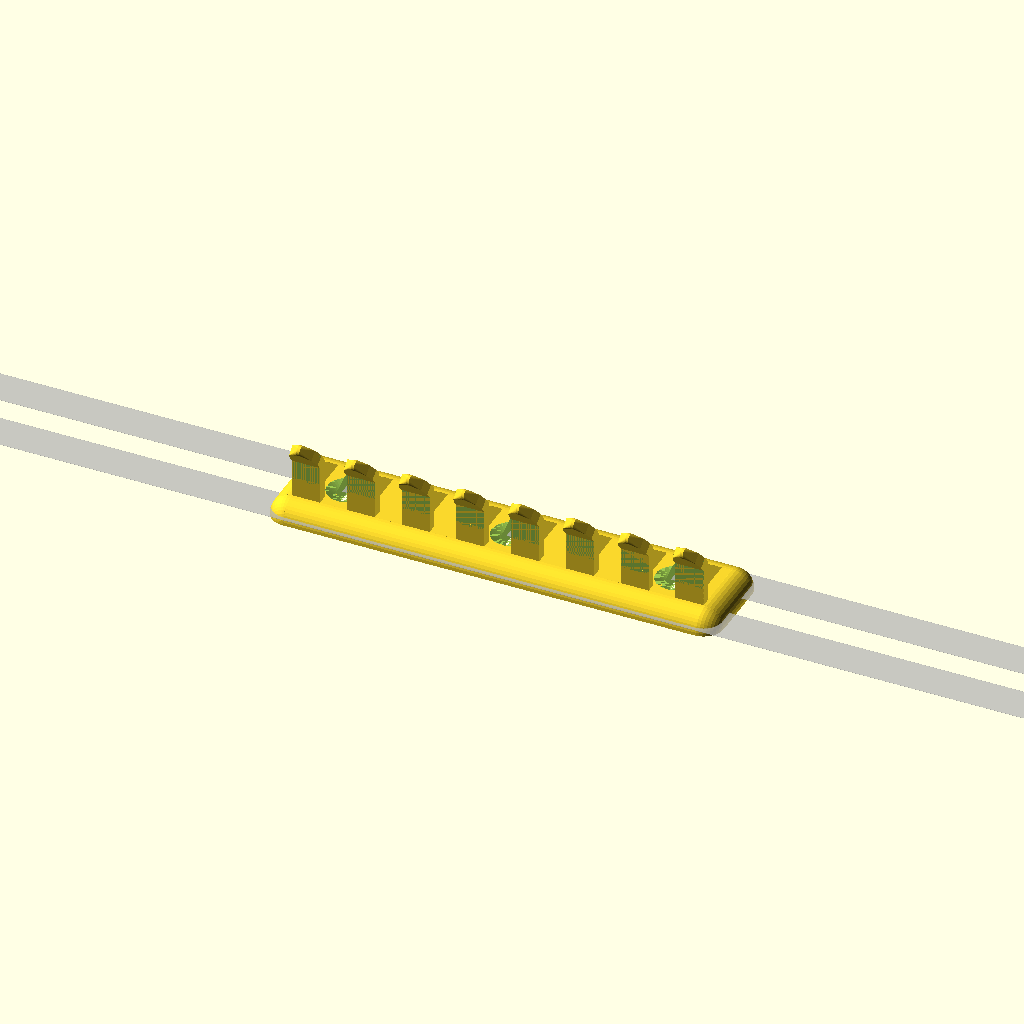
Cell 1: the model at its default parameters.
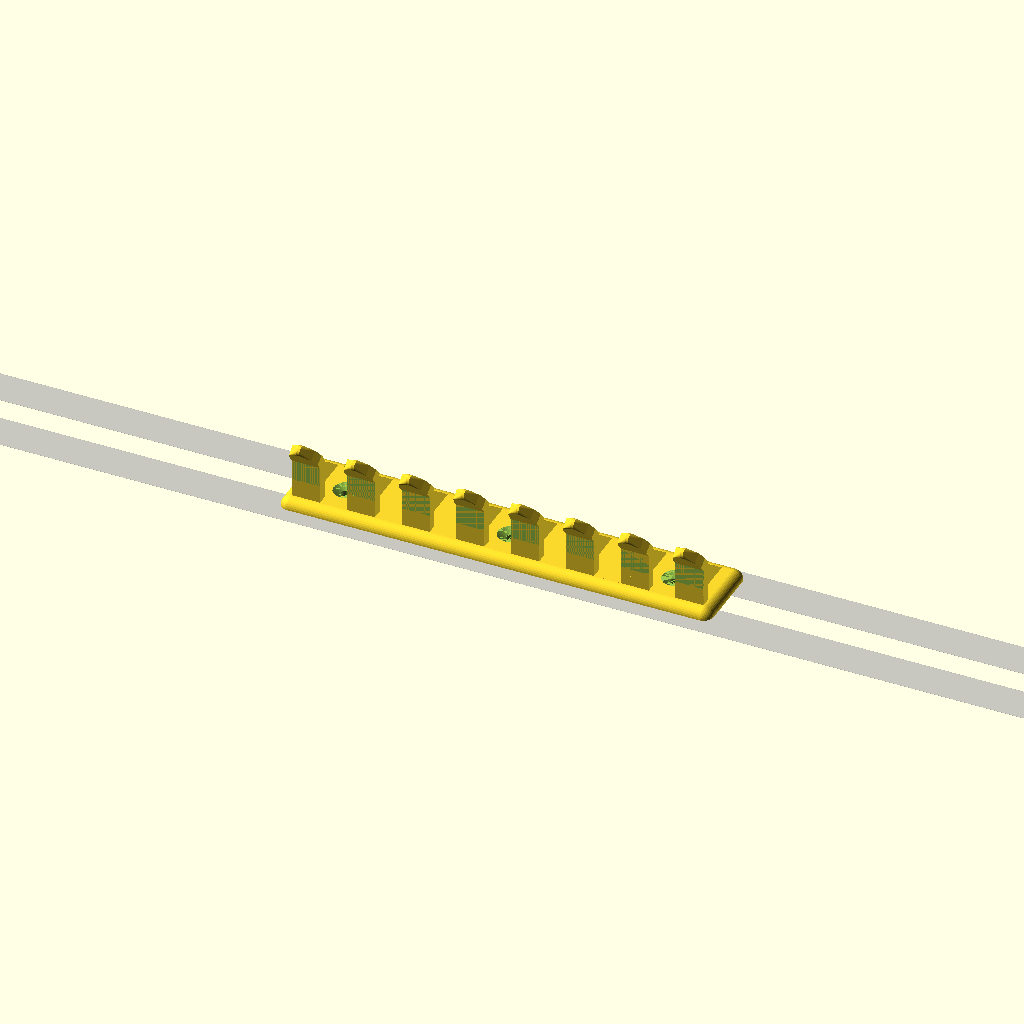
Cell 2 — preset "GE".
One fixed orthographic camera (rotation 55°, 0°, 25°; colour scheme Cornfield) for every cell.
Source of the model, screw_mountable_wire_holder/screwMountableScrewdriverHolder.scad:
/*
    Screw mountable screwdriver holder
    Remixed By Brian Khuu (2020 July)
    
    (Based off Screw mountable wire holder but with settings changes)

    Adjusted for pixel lab (2020 July):
    * backplateThickness : Thicker for easier mounting
    * holderLengthA : Reduced to keep screwdriver in place
    * holderLengthB : Reduced to keep screwdriver in place
    * holderAngle : Reduced to keep screwdriver in place
    * countersunkDiameter : Increased a mm to be easier to screw include
    * holderGapSizeDef : 7.5 -> 10.5mm for pixel's mini screwdriver

    Adjusted for GE (2024):
    * Add capability to remove screw slide in slot (e.g. Magnetic screw base)

---------------- Old description ------------
    Screw mountable wire holder
    For use with T-slot V-slots nuts and screws

    Remixed From: Customizable OpenSCAD Wire Holder, Kabelkamm by AndreasG4ris 
    licensed under the Creative Commons - Attribution license. (https://www.thingiverse.com/thing:2823064)
    
    ## For typical usage, just changes these two variables
    drillholeDiameter=8;
    countersunkDiameter=14;
    
*/

backplateThickness=8;
backplateHeight=0; // Set to minimum as we don't need it...
backplateSupportHeight=20;
supportWallThickness=3;
holderThickness=4;
holderLengthA=15;
holderLengthB=10;
holderAngle=40;
cnt=7;
holderGapSizeDef=[10.5,0];
holderGapSizeDefCount=[cnt,1];
holderSizeDef=[11];
holderSizeDefCount=[cnt+1];
fn=40;
drillholeSlideSlot=true;
drillholeDiameter=8;
countersunkDiameter=15;
countersunkHeight=2;
roundEdge=[true,true,true,true];
backplateHeightTotal=backplateHeight+holderThickness+backplateSupportHeight;
holderGapSize=declareVector(holderGapSizeDef,holderGapSizeDefCount);
holderSize=declareVector(holderSizeDef,holderSizeDefCount);
holderTotalSize=holderSize+holderGapSize;
totalLength=sumVector(holderTotalSize);
totalLengthAccumulate=accumulateVector(holderTotalSize);
count=sumVector(holderSizeDefCount);
assert(count==sumVector(holderGapSizeDefCount));

function sumVector(v) = sumVectorRun(v,0);
function sumVectorRun(v,i) = i<len(v) ? sumVectorRun(v,i+1)+v[i] : 0; 
function accumulateVector(v) = accumulateVectorRun(v,[0]);
function accumulateVectorRun(v,vret) = len(vret)<=len(v) ? accumulateVectorRun(v,concat(vret,[vret[len(vret)-1]+v[len(vret)-1]])) : vret;
function declareVector(v,cnt) = declareVectorRun(v,cnt,[],0,0);
function declareVectorRun(v,cnt,vret,cntNr,vNr) = vNr <= len(v) ? (cntNr < cnt[vNr] ? declareVectorRun(v,cnt,concat(vret,[v[vNr]]),cntNr+1,vNr) : declareVectorRun(v,cnt,vret,0,vNr+1)) : vret;

module quarterZylinder(radius,height,edge) union(){
    intersection(){
        union(){
            cylinder(r=radius,h=height,$fn=fn);
            if(edge)
            sphere(r=radius,$fn=fn);
        }
        translate([0,0,-height])
        cube([radius*2,radius*2,height*4]);
    }
}

module halfZylinder(radius,height){
    translate([height,0,0])
    rotate([0,-90,0])
    difference(){
        cylinder(r=radius,h=height,$fn=fn,center=false);
        translate([0,-2*radius,-height])
        cube([radius*2,4*radius,height*4]);
    }
}

module drillHole(){
    translate([0,-backplateThickness-0.001,0])
    rotate([-90,0,0]){
        translate([0,0,-0.001])
        cylinder(r=drillholeDiameter/2,h=backplateThickness,$fn=fn);
        translate([0,0,backplateThickness-countersunkHeight+0.001])
        cylinder(r1=drillholeDiameter/2,r2=countersunkDiameter/2,h=countersunkHeight+0.002,$fn=fn);
        translate([0,0,backplateThickness])
        cylinder(r=countersunkDiameter/2,h=countersunkHeight+0.002,$fn=fn);
    }

    if (drillholeSlideSlot)
    translate([0,-backplateThickness-0.001,0])
    rotate([-90,0,0]){
        hull()
        {
            translate([0,0,-0.001])
                cylinder(r=drillholeDiameter/2,h=backplateThickness+countersunkHeight,$fn=fn);
            translate([0,100,-0.001])
                cylinder(r=drillholeDiameter/2,h=backplateThickness+countersunkHeight,$fn=fn);
        }
    }
}

module singleHolder(curHolderGapSize,curHolderSize) union(){
    translate([0,-backplateThickness,-backplateSupportHeight])
    cube([curHolderSize+curHolderGapSize,backplateThickness,backplateHeightTotal]);//Backplate
    cube([curHolderSize,holderLengthA,holderThickness]);//Holder A
        
    translate([0,holderLengthA,holderThickness])
    halfZylinder(holderThickness,curHolderSize);
        
    translate([0,holderLengthA,0])
    translate([0,0,holderThickness])
    rotate([holderAngle,0,0])
    translate([0,0,-holderThickness])
    union(){
        hull()
        {
            midlength=curHolderSize*0.8;
            toplength=curHolderSize*0.1;
            translate([0,0,0])
                cube([curHolderSize,3,holderThickness]);
            translate([curHolderSize/2-midlength/2,0,0])
                cube([midlength,holderLengthB*3/4,holderThickness]);
            translate([curHolderSize/2-toplength/2,0,0])
                cube([toplength,holderLengthB,holderThickness]);
            translate([curHolderSize/2-toplength/2,holderLengthB,holderThickness/2])
                rotate([90,0,0])
                    halfZylinder(holderThickness/2,toplength);
        }
    }
    
    translate([-supportWallThickness/2+curHolderSize/2,0,0])
    rotate([0,90,0])
    linear_extrude(height = supportWallThickness)
    polygon(points = [[0,0],[0,holderLengthA],[backplateSupportHeight,0]], paths = [[0,1,2]], convexity=1);

}

module totalHolder(){
    difference()
    {
        union()
        {
            difference(){
                for(i = [0 : count-1]){
                    translate([totalLengthAccumulate[i],0,0])
                    singleHolder(holderGapSize[i],holderSize[i]);
                }
                
                translate([-holderGapSize/2,-backplateThickness,-backplateSupportHeight])
                cube([holderGapSize/2,backplateThickness,backplateHeightTotal]);
                translate([totalLength,-backplateThickness,-backplateSupportHeight])
                cube([holderGapSize/2,backplateThickness,backplateHeightTotal]);
            }
            if(roundEdge[0])
            translate([0,-backplateThickness,-backplateSupportHeight])
            rotate([0,90,0])
            quarterZylinder(backplateThickness,totalLength,roundEdge[3]);

            if(roundEdge[1])
            translate([totalLength,-backplateThickness,-backplateSupportHeight])
            quarterZylinder(backplateThickness,backplateHeightTotal,roundEdge[0]);

            if(roundEdge[2])
            translate([totalLength,-backplateThickness,backplateHeight+holderThickness])
            rotate([0,-90,0])
            quarterZylinder(backplateThickness,totalLength,roundEdge[1]);

            if(roundEdge[3])
            translate([0,-backplateThickness,backplateHeight+holderThickness])
            rotate([0,180,0])
            quarterZylinder(backplateThickness,backplateHeightTotal,roundEdge[2]);
        }
        translate([totalLengthAccumulate[sumVector(holderSizeDefCount)-1]-holderGapSizeDef[0]/2,0,-holderSizeDef[0]+holderThickness])
            drillHole();
        translate([totalLengthAccumulate[sumVector(holderSizeDefCount)/2]-holderGapSizeDef[0]/2,0,-holderSizeDef[0]+holderThickness])
            drillHole();
        translate([totalLengthAccumulate[1]-holderGapSizeDef[0]/2,0,-holderSizeDef[0]+holderThickness])
            drillHole();
    }
}


rotate([90,0,0])
{
    /* Screw Mount Wire Holder */
    totalHolder();
    echo(totalLength);//<350

    /* [Tslot Model] */
    model_slot_gap = 10;
    model_slot_side = 15;

    if (1)
    translate([0,-5,-holderSizeDef[0]+holderThickness])
    rotate([0,90,0])
    union()
    {
        %translate([model_slot_side/2+model_slot_gap/2,0,0]) cube([model_slot_side,0.1,1000], center=true);
        %translate([-model_slot_side/2-model_slot_gap/2,0,0]) cube([model_slot_side,0.1,1000], center=true);
    }
}
Customizer parameters (derived from the source; name, type, default, range or options):
backplateThickness: number, default 8
backplateHeight: number, default 0
backplateSupportHeight: number, default 20
supportWallThickness: number, default 3
holderThickness: number, default 4
holderLengthA: number, default 15
holderLengthB: number, default 10
holderAngle: number, default 40
cnt: number, default 7
holderGapSizeDef: vector, default [10.5, 0]
holderSizeDef: vector, default [11]
fn: number, default 40
drillholeSlideSlot: bool, default true
drillholeDiameter: number, default 8
countersunkDiameter: number, default 15
countersunkHeight: number, default 2
